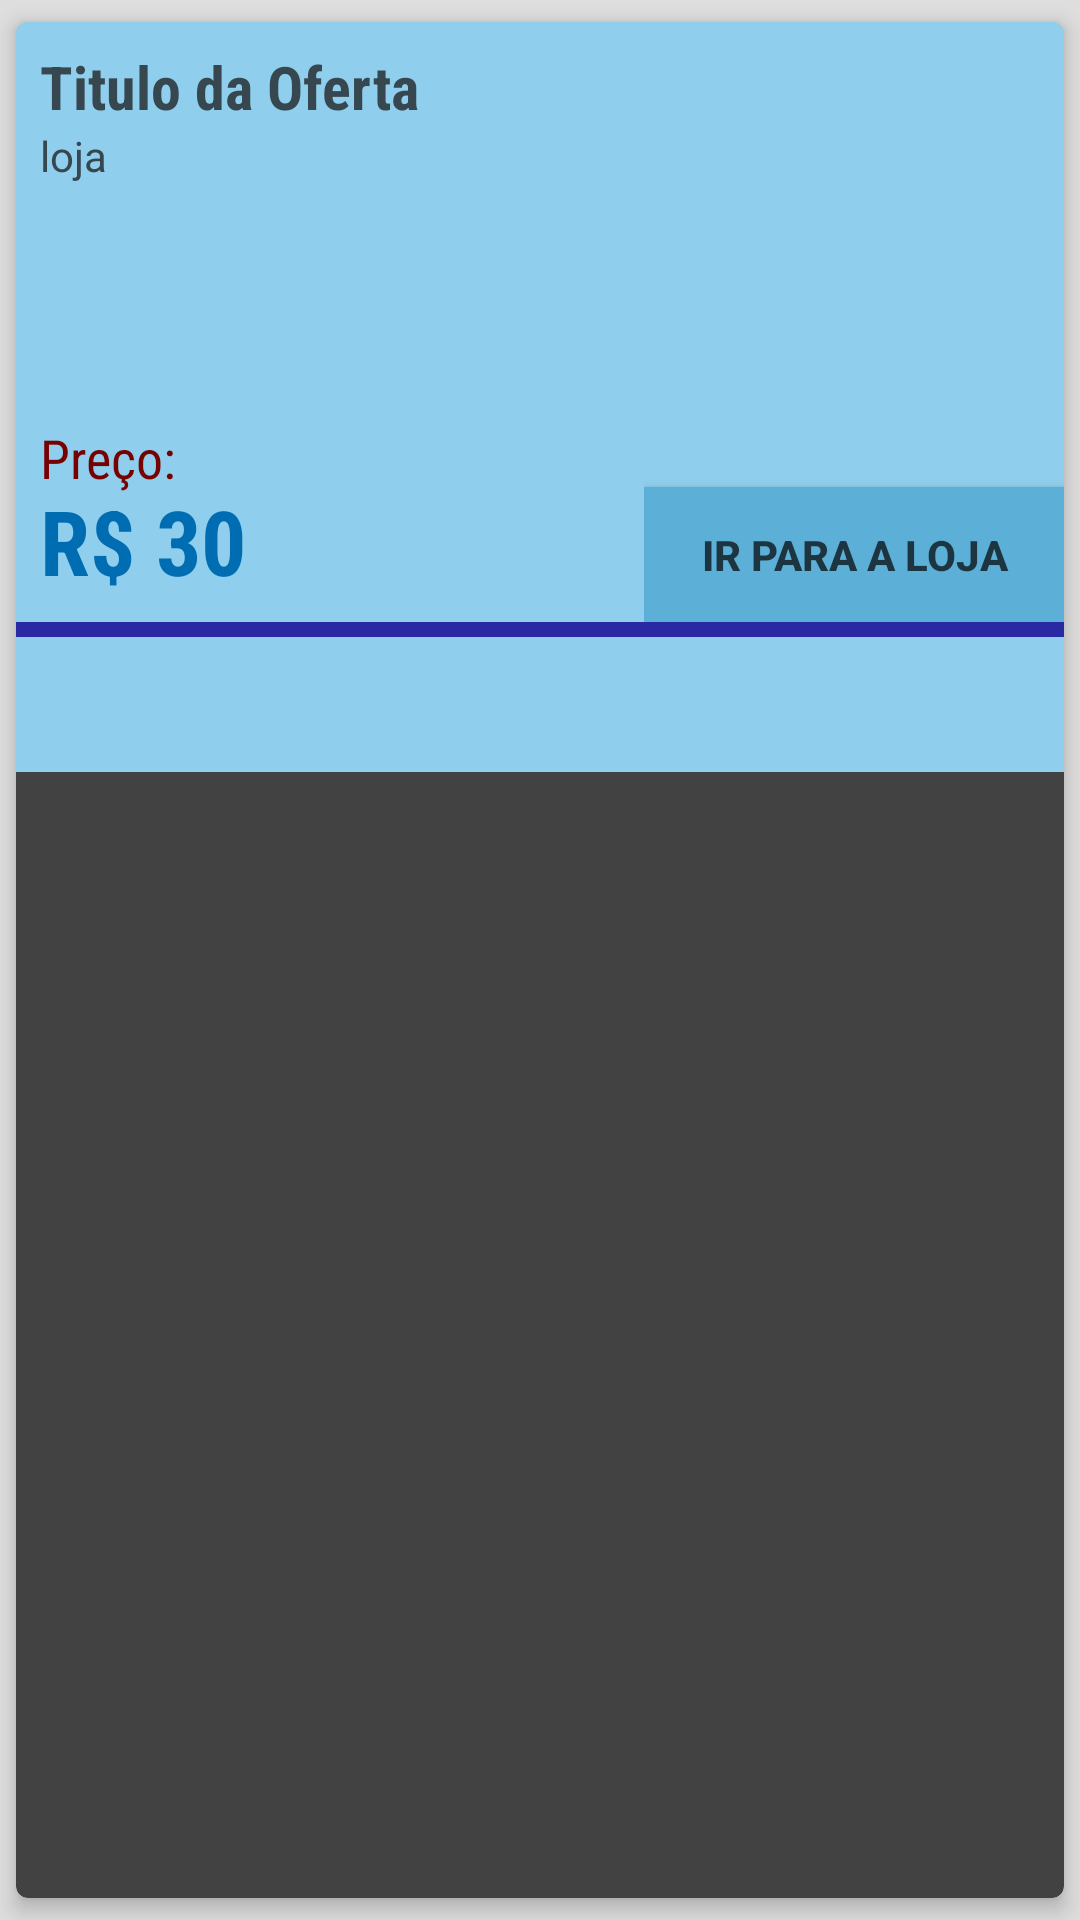

Here is an Android app screen rendered from its layout file. Give the layout XML and the strings, colors and styles it references.
<!-- AndroidManifest.xml: application theme AppTheme -->
<!-- res/layout/view_card_oferta.xml -->
<?xml version="1.0" encoding="utf-8"?>
<android.support.v7.widget.CardView xmlns:android="http://schemas.android.com/apk/res/android"
    xmlns:app="http://schemas.android.com/apk/res-auto"
    android:id="@+id/cardView"
    android:layout_width="match_parent"
    android:layout_height="wrap_content"
    android:layout_marginBottom="0dp"
    android:layout_marginLeft="8dp"
    android:layout_marginRight="8dp"
    android:layout_marginTop="5dp"
    android:fontFamily="sans-serif-condensed"
    android:foreground="?android:attr/selectableItemBackground"
    android:orientation="vertical"
    android:clickable="true"
    app:cardElevation="4dp"
    app:cardCornerRadius="4dp"
    app:cardUseCompatPadding="true"
    android:focusable="true">

    <LinearLayout
        android:layout_width="match_parent"
        android:layout_height="250dp"
        android:background="@color/gray2"
        android:descendantFocusability="blocksDescendants"
        android:orientation="vertical">

        <LinearLayout
            android:layout_width="match_parent"
            android:layout_height="wrap_content"
            android:background="#8fceec"
            android:orientation="horizontal">

            <LinearLayout
                android:layout_width="match_parent"
                android:layout_height="wrap_content"
                android:layout_gravity="left"
                android:layout_weight="1"
                android:background="#8fceec"
                android:orientation="vertical"
                android:paddingLeft="8dp"
                android:paddingTop="8dp">

                <LinearLayout
                    android:layout_width="match_parent"
                    android:layout_height="@dimen/card_image_size"
                    android:orientation="vertical">

                    <TextView
                        android:id="@+id/titulo_oferta"
                        style="@style/CardTextColor"
                        android:layout_width="fill_parent"
                        android:layout_height="wrap_content"
                        android:fontFamily="sans-serif-condensed"
                        android:maxLines="3"
                        android:text="Titulo da Oferta"
                        android:textColor="@color/card_title"
                        android:textSize="@dimen/card_title_size"
                        android:textStyle="bold" />

                    <TextView
                        android:id="@+id/oferta_vinda_loja"
                        android:layout_width="match_parent"
                        android:layout_height="20dp"
                        android:layout_gravity="top"
                        android:gravity="top"
                        android:text="loja"
                        android:textColor="@color/card_title"
                        android:textSize="@dimen/card_from_size" />
                </LinearLayout>

                <TextView
                    android:id="@+id/oferta_preco_antigo"
                    android:layout_width="match_parent"
                    android:layout_height="25dp"
                    android:layout_marginLeft="0dp"
                    android:layout_marginTop="5dp"
                    android:fontFamily="sans-serif-condensed"
                    android:gravity="left"
                    android:text="Preço:"
                    android:textColor="@color/card_from"
                    android:textSize="18dp" />

                <TextView
                    android:id="@+id/oferta_preco"
                    style="@style/CardTextColor"
                    android:layout_width="match_parent"
                    android:layout_height="30dp"
                    android:layout_marginLeft="0dp"
                    android:layout_marginTop="5dp"
                    android:fontFamily="sans-serif-condensed"
                    android:gravity="bottom"
                    android:text="R$ 30"
                    android:textColor="@color/primaryDarkColor"
                    android:textSize="@dimen/card_price_size"
                    android:textStyle="bold" />
            </LinearLayout>

            <LinearLayout
                android:layout_width="@dimen/card_image_parent"
                android:layout_height="@dimen/card_inner_height"
                android:background="#8fceec"
                android:gravity="center_horizontal"
                android:orientation="vertical">

                <FrameLayout
                    android:layout_width="@dimen/card_image_parent"
                    android:layout_height="@dimen/card_image_parent">

                    <ImageView
                        android:id="@+id/card_oferta_foto"
                        android:layout_width="@dimen/card_image_size"
                        android:layout_height="120dp"
                        android:layout_gravity="right"
                        android:layout_marginRight="8dp"
                        android:layout_marginTop="10dp" />

                    <ProgressBar
                        android:id="@+id/progress_bar"
                        style="?android:progressBarStyle"
                        android:layout_width="wrap_content"
                        android:layout_height="wrap_content"
                        android:layout_gravity="center"
                        android:visibility="gone" />

                </FrameLayout>

                <Button
                    android:id="@+id/btn_card_ir_para_loja"
                    android:layout_width="match_parent"
                    android:layout_height="45dp"
                    android:layout_marginTop="15dp"
                    android:background="#5cb0d8"
                    android:clickable="true"
                    android:text="IR PARA A LOJA"
                    android:textColor="@color/black"
                    android:textStyle="bold" />
            </LinearLayout>
        </LinearLayout>

        <LinearLayout
            android:id="@+id/card_status_color"
            android:layout_width="match_parent"
            android:layout_height="5dp"
            android:background="@color/card_titl2"
            android:orientation="horizontal" />

        <LinearLayout
            android:layout_width="match_parent"
            android:layout_height="50dp"
            android:background="#8fceec"
            android:orientation="horizontal">

            <LinearLayout
                android:id="@+id/admin_buttons"
                android:layout_width="123dp"
                android:layout_height="40dp"
                android:orientation="horizontal">

                <ImageView
                    android:id="@+id/btReprove"
                    android:layout_width="wrap_content"
                    android:layout_height="wrap_content"
                    android:layout_marginTop="5dp"
                    android:layout_weight="1"
                    android:visibility="invisible"
                    app:srcCompat="@drawable/ic_action_halt" />

                <ImageView
                    android:id="@+id/btAprove"
                    android:layout_width="wrap_content"
                    android:layout_height="wrap_content"
                    android:layout_marginTop="5dp"
                    android:layout_weight="1"
                    android:visibility="invisible"
                    app:srcCompat="@drawable/ic_action_foursquare" />
            </LinearLayout>

            <FrameLayout
                android:layout_width="wrap_content"
                android:layout_height="wrap_content">

            </FrameLayout>

            <View
                android:layout_width="match_parent"
                android:layout_height="0dp"
                android:layout_weight="1" />

            <LinearLayout
                android:id="@+id/oferta_likes"
                android:layout_width="@dimen/card_like_parent"
                android:layout_height="40dp"
                android:gravity="right"
                android:orientation="horizontal">

                <TextView
                    android:id="@+id/like_count"
                    android:layout_width="35dp"
                    android:layout_height="wrap_content"
                    android:layout_marginTop="8dp"
                    android:gravity="center"
                    android:textColor="@color/card_titl2"
                    android:textSize="20dp"
                    android:textStyle="bold" />

                <ImageButton
                    android:id="@+id/btLike"
                    android:layout_width="match_parent"
                    android:layout_height="match_parent"
                    android:layout_marginTop="8dp"
                    android:background="#8fceec"
                    app:srcCompat="@drawable/ic_thumb_up" />

                <View
                    android:layout_width="match_parent"
                    android:layout_height="0dp"
                    android:layout_weight="1" />

            </LinearLayout>
        </LinearLayout>
    </LinearLayout>
</android.support.v7.widget.CardView>
<!-- resources referenced by this layout -->
<resources>
  <color name="black">#b2000000</color>
  <color name="card_from">#ff770000</color>
  <color name="card_titl2">#2929a3</color>
  <color name="card_title">#ff37474f</color>
  <color name="gray2">#ffe4e4e4</color>
  <color name="primaryDarkColor">#006db3</color>
  <dimen name="card_from_size">14sp</dimen>
  <dimen name="card_image_parent">140dp</dimen>
  <dimen name="card_image_size">120dp</dimen>
  <dimen name="card_inner_height">200dp</dimen>
  <dimen name="card_like_parent">90dp</dimen>
  <dimen name="card_price_size">30dp</dimen>
  <dimen name="card_title_size">20sp</dimen>
  <!-- drawable ic_action_foursquare: png bitmap (drawable-hdpi, 700 bytes) -->
  <!-- drawable ic_action_halt: png bitmap (drawable-hdpi, 637 bytes) -->
  <style name="CardTextColor">
          <item name="android:textColor">@color/white</item>
      </style>
  <style name="AppTheme" parent="Theme.AppCompat.NoActionBar">
          <item name="colorPrimary">@color/primaryColor</item>
          <item name="colorPrimaryDark">@color/primaryDarkColor</item>
          <item name="colorAccent">@color/primaryLightColor</item>
          <item name="android:windowBackground">@color/backgroundColor</item>
          <item name="android:itemBackground">@color/backgroundColor</item>
      </style>
  <color name="white">#fff</color>
  <color name="primaryColor">#039be5</color>
  <color name="primaryLightColor">#63ccff</color>
  <color name="backgroundColor">#dedede</color>
</resources>
